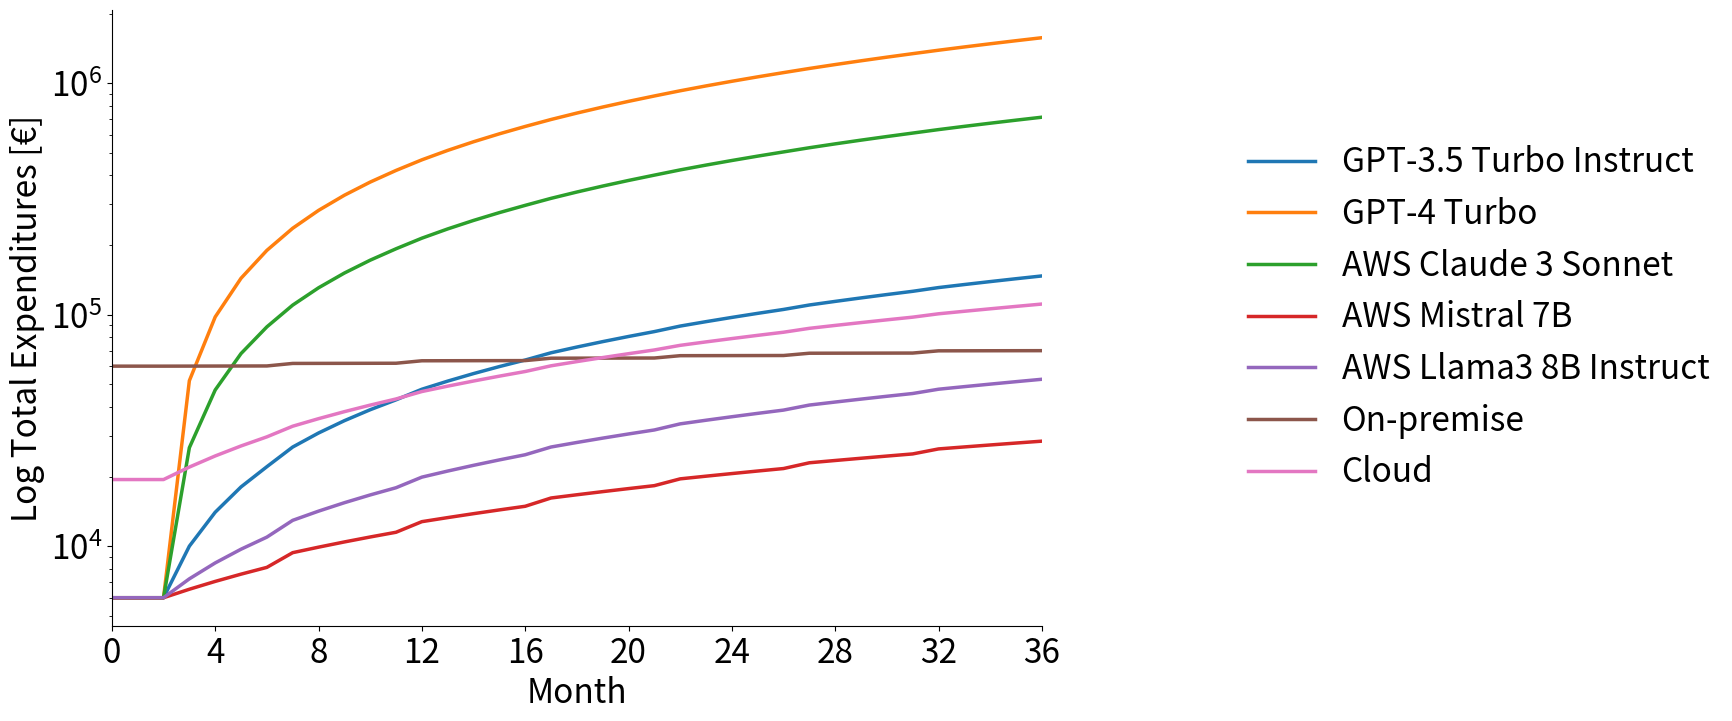

This chart was generated by the following Python code: (Note: this script raises an exception after producing the figure.)
"""
In this script I plot the cost over time for on-premise and in the cloud implementation, 
as well as using different models of API providers.

"""
#%%
import json
import matplotlib.pyplot as plt
import matplotlib.patches as mpatches
import pandas as pd
import numpy as np

plt.rcParams.update({'font.size': 24})
plt.rcParams['axes.spines.top'] = False
plt.rcParams['axes.spines.right'] = False

FIGSIZE=(12,8)
SAVE_IMAGES_DIR = r'SAVE_DIR'
#%%
costs_dev = {
    'gpt_35': 6000,
    'gpt_4': 6000,
    'claude_3': 6000,
    'mistral_7b': 6000,
    'llama3_8b': 6000,
    'on_prem': 60009.68,
    'cloud': 19430.40
}

monthly_costs_prod = {
    'gpt_35': 4019.44,
    'gpt_4': 45936.45,
    'claude_3': 20671.4,
    'mistral_7b': 528.27,
    'llama3_8b': 1240.28,
    'on_prem': 29.06,
    'cloud': 2568.96
}

five_months_costs_main = {
    'gpt_35': 750,
    'gpt_4': 750,
    'claude_3': 750,
    'mistral_7b': 750,
    'llama3_8b': 750,
    'on_prem': 1500,
    'cloud': 750
}

labels = ["GPT-3.5 Turbo Instruct",
          "GPT-4 Turbo",
          "AWS Claude 3 Sonnet",
          "AWS Mistral 7B",
          "AWS Llama3 8B Instruct",
          "On-premise",
          "Cloud"]

series = {}
n_months = 36
for key in costs_dev.keys():
    series[key] = np.array([costs_dev[key] for i in range(0, n_months + 1)])
    monthly_cost_prod_cumsum = np.array([0 if i in [0, 1] else monthly_costs_prod[key] * (i-2) for i in range(0, n_months + 1)])
    monthly_cost_main_cumsum = np.array([0, 0] + [five_months_costs_main[key] * (i // 5) for i in range(0, n_months - 1)])
    series[key] = series[key] + monthly_cost_prod_cumsum + monthly_cost_main_cumsum

series = pd.DataFrame(series)

ax = series.plot(figsize=FIGSIZE, 
            logy=True, 
            linewidth=2.5)
ax.set_xlabel("Month") 
ax.set_ylabel("Log Total Expenditures [€]")
ax.legend(labels=labels, 
          loc='center right',
          ncols=1,
          frameon=False,
          bbox_to_anchor=(1.75, 0.5)
          )
# plt.legend(loc='lower left', 
#             frameon=FRAMEON, 
#             ncols=4, 
#             bbox_to_anchor=(-0.1, -.5),
#             )    
plt.xlim(0, n_months)
plt.xticks(np.array([*range(0, n_months + 1, 4)]))

save_title = "cost_over_time"
plt.savefig(f'{SAVE_IMAGES_DIR}/{save_title}.svg', 
            format='svg',
            bbox_inches='tight')
